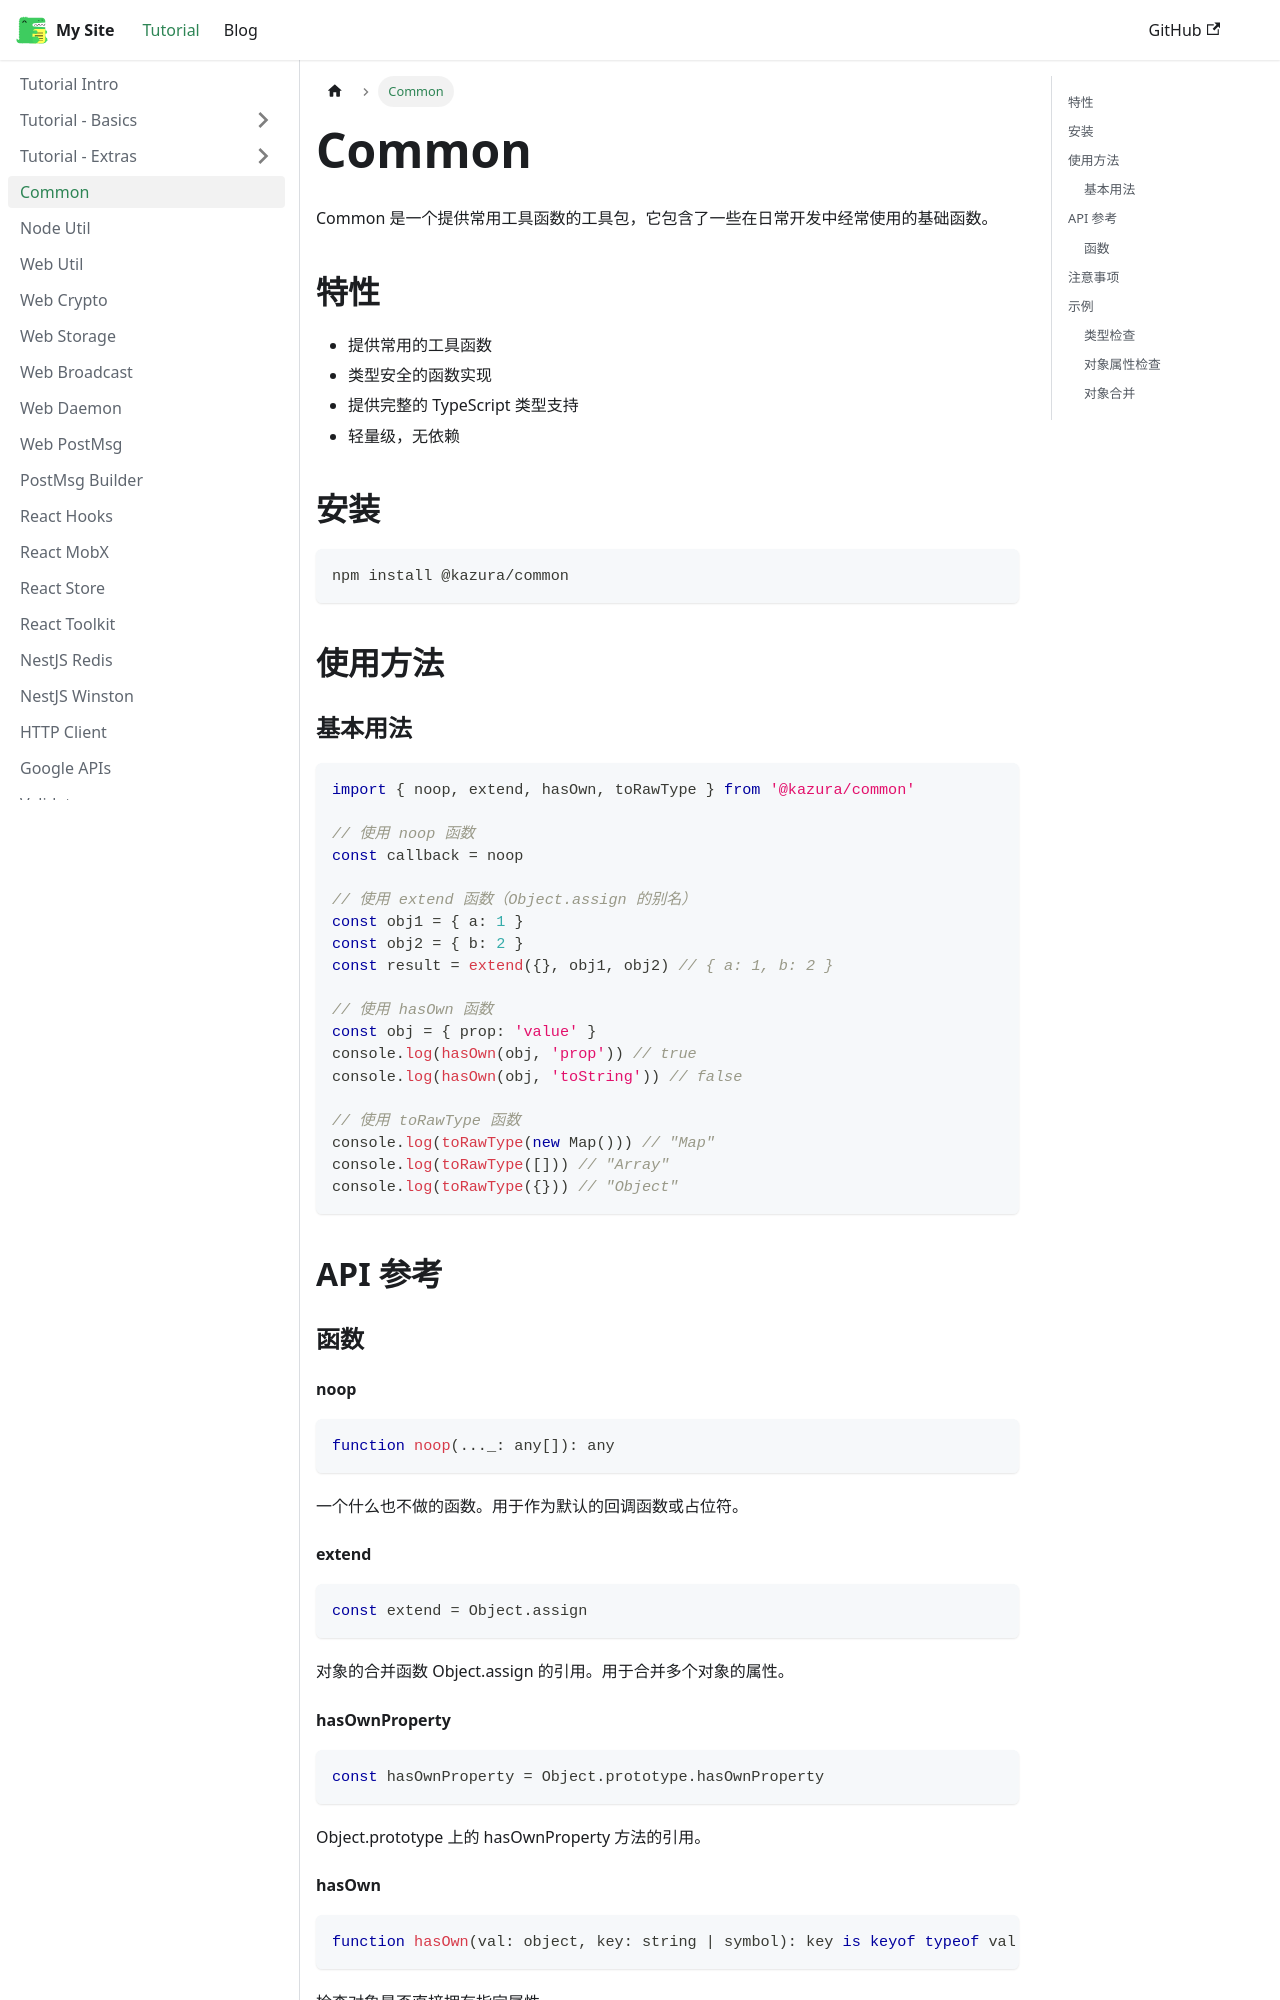

repository: kazura233/kazurajs · page: docs/common/index.html · generator: docusaurus

---
sidebar_position: 4
---

# Common

Common 是一个提供常用工具函数的工具包，它包含了一些在日常开发中经常使用的基础函数。

## 特性

- 提供常用的工具函数
- 类型安全的函数实现
- 提供完整的 TypeScript 类型支持
- 轻量级，无依赖

## 安装

```bash
npm install @kazura/common
```

## 使用方法

### 基本用法

```typescript
import { noop, extend, hasOwn, toRawType } from '@kazura/common'

// 使用 noop 函数
const callback = noop

// 使用 extend 函数（Object.assign 的别名）
const obj1 = { a: 1 }
const obj2 = { b: 2 }
const result = extend({}, obj1, obj2) // { a: 1, b: 2 }

// 使用 hasOwn 函数
const obj = { prop: 'value' }
console.log(hasOwn(obj, 'prop')) // true
console.log(hasOwn(obj, 'toString')) // false

// 使用 toRawType 函数
console.log(toRawType(new Map())) // "Map"
console.log(toRawType([])) // "Array"
console.log(toRawType({})) // "Object"
```

## API 参考

### 函数

#### noop

```typescript
function noop(..._: any[]): any
```

一个什么也不做的函数。用于作为默认的回调函数或占位符。

#### extend

```typescript
const extend = Object.assign
```

对象的合并函数 Object.assign 的引用。用于合并多个对象的属性。

#### hasOwnProperty

```typescript
const hasOwnProperty = Object.prototype.hasOwnProperty
```

Object.prototype 上的 hasOwnProperty 方法的引用。
